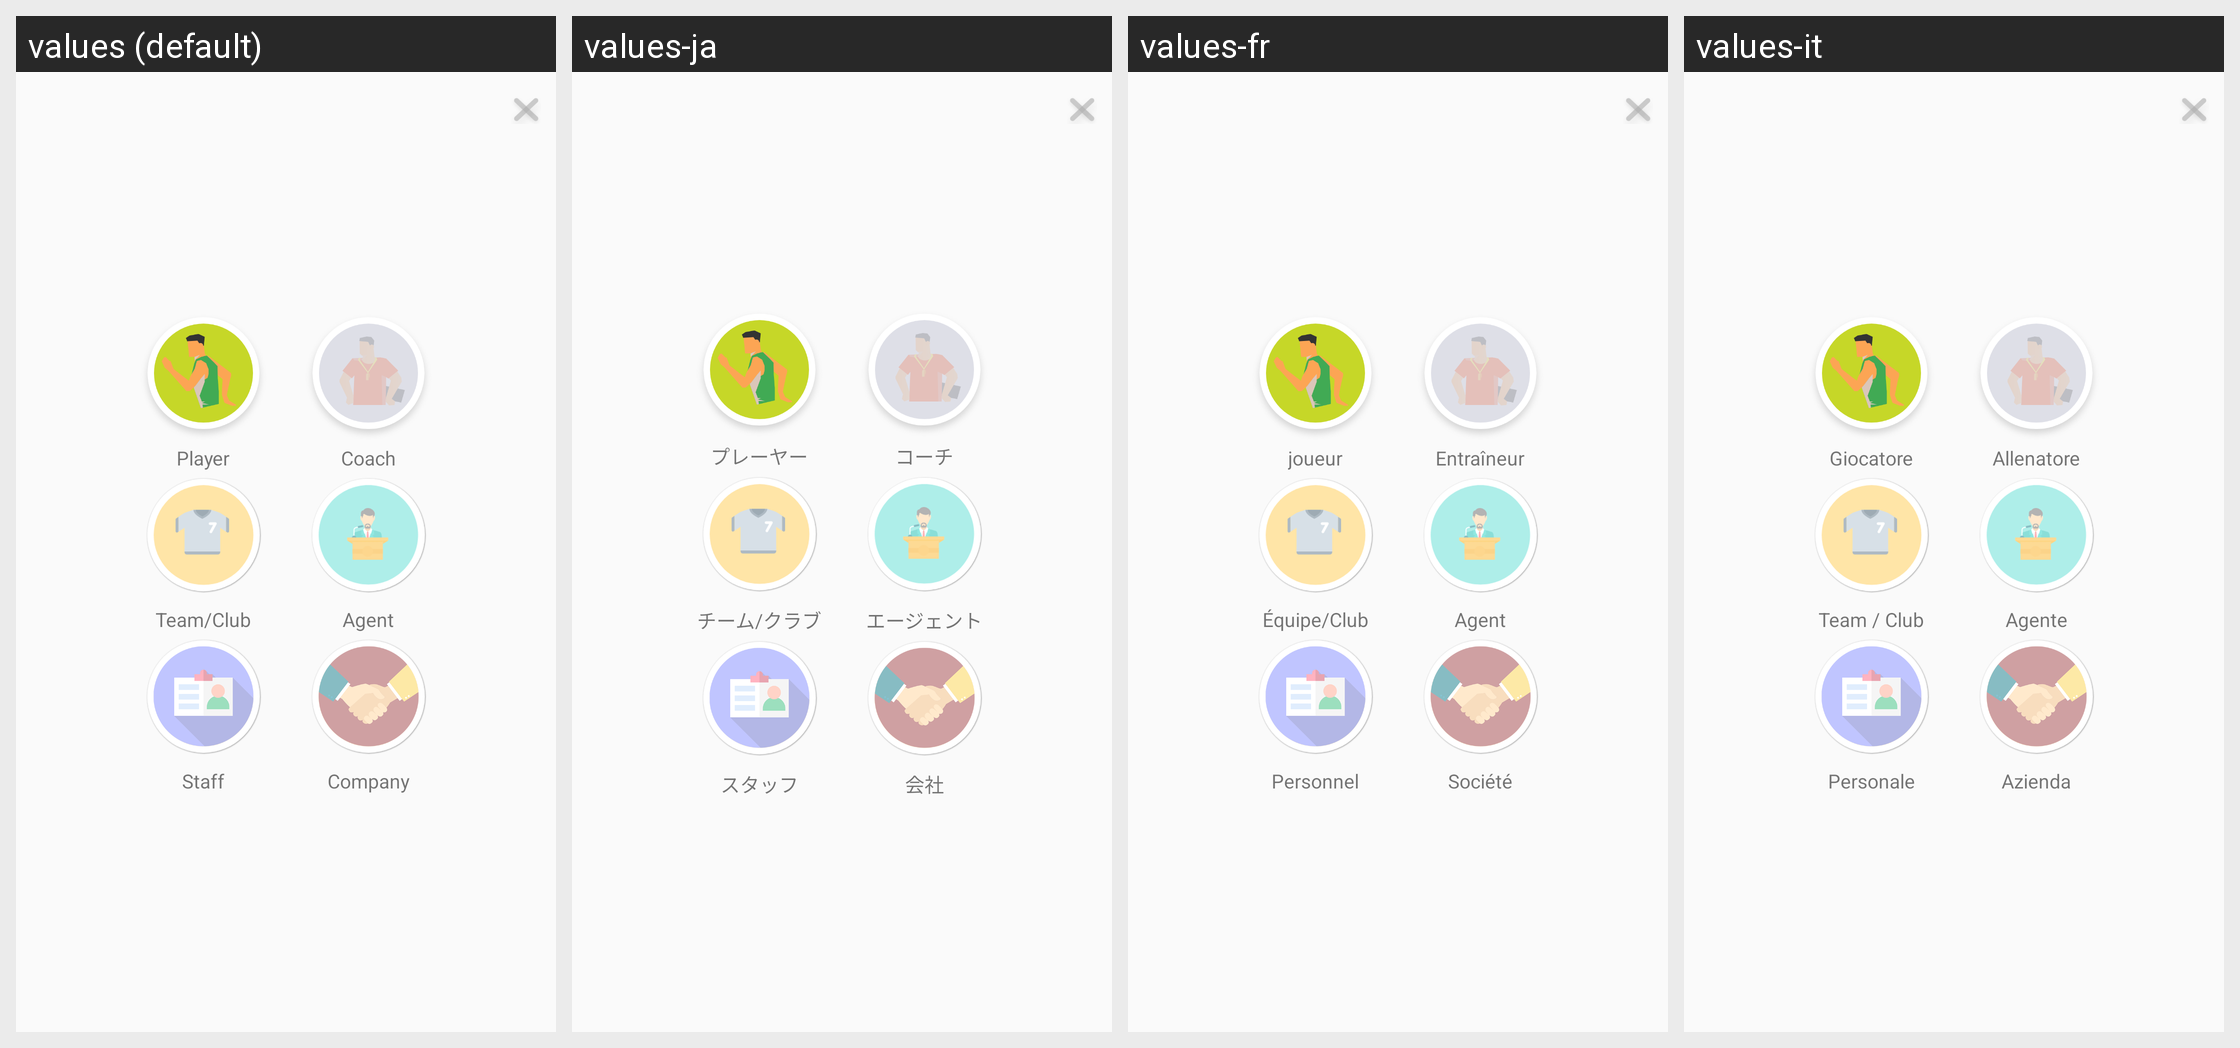

Here is an Android app screen in its default locale and in the app's own translations. Write out the translated-string differences for the strings that appear on this screen.
Android screen res/layout/dialog_activity.xml rendered under 4 locales, left to right: values (default), values-ja, values-fr, values-it. Device: Nexus 5 (rendered at 1080×1920; each locale shown at half size, 540×960, under a caption strip naming it); theme AppTheme.
Other locales in the repository, not shown: values-de, values-es, values-pt, values-zh-rCN.
Strings drawn on this screen, with the default value and each locale's value (text and hints the layout hard-codes, and strings that could not be matched under every locale, appear in the picture but are not listed):

player
  values: Player
  values-ja: プレーヤー
  values-fr: joueur
  values-it: Giocatore

coach
  values: Coach
  values-ja: コーチ
  values-fr: Entraîneur
  values-it: Allenatore

team_club
  values: Team/Club
  values-ja: チーム/クラブ
  values-fr: Équipe/Club
  values-it: Team / Club

agent
  values: Agent
  values-ja: エージェント
  values-fr: Agent
  values-it: Agente

staff
  values: Staff
  values-ja: スタッフ
  values-fr: Personnel
  values-it: Personale

company
  values: Company
  values-ja: 会社
  values-fr: Société
  values-it: Azienda
